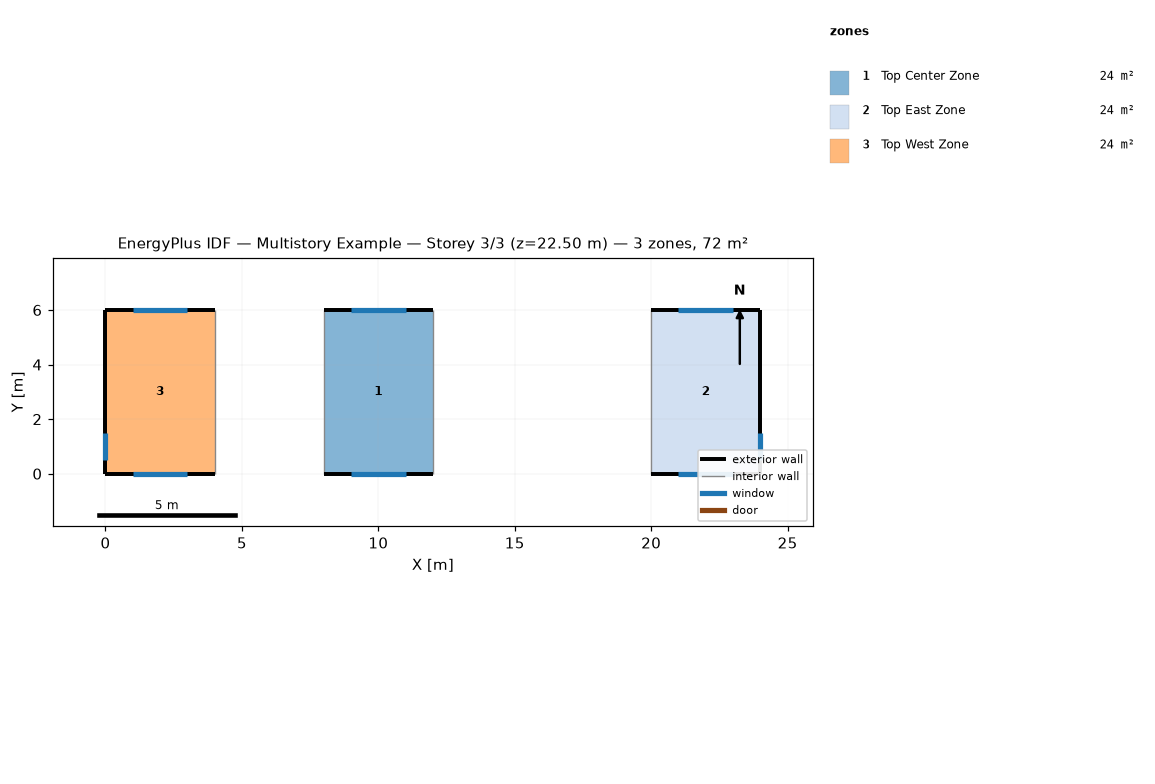
=== STOREY PLAN SPEC (per zone: floor XY polygon, exterior-wall plan segments, windows/doors) ===
zone 1: Top Center Zone  (24.0 m²)
  floor: (8.00, 0.00) (8.00, 6.00) (12.00, 6.00) (12.00, 0.00)
  exterior wall: (8.00, 0.00) – (12.00, 0.00)  [4.0 m]
    window: (9.00, 0.00) – (11.00, 0.00)  [2.0 m²]
  exterior wall: (12.00, 6.00) – (8.00, 6.00)  [4.0 m]
    window: (11.00, 6.00) – (9.00, 6.00)  [2.0 m²]
  interior walls: 2
zone 2: Top East Zone  (24.0 m²)
  floor: (20.00, 0.00) (20.00, 6.00) (24.00, 6.00) (24.00, 0.00)
  exterior wall: (20.00, 0.00) – (24.00, 0.00)  [4.0 m]
    window: (21.00, 0.00) – (23.00, 0.00)  [2.0 m²]
  exterior wall: (24.00, 6.00) – (20.00, 6.00)  [4.0 m]
    window: (23.00, 6.00) – (21.00, 6.00)  [2.0 m²]
  exterior wall: (24.00, 0.00) – (24.00, 6.00)  [6.0 m]
    window: (24.00, 0.50) – (24.00, 1.50)  [1.0 m²]
  interior walls: 1
zone 3: Top West Zone  (24.0 m²)
  floor: (0.00, 0.00) (0.00, 6.00) (4.00, 6.00) (4.00, 0.00)
  exterior wall: (0.00, 0.00) – (4.00, 0.00)  [4.0 m]
    window: (1.00, 0.00) – (3.00, 0.00)  [2.0 m²]
  exterior wall: (0.00, 6.00) – (0.00, 0.00)  [6.0 m]
    window: (0.00, 1.50) – (0.00, 0.50)  [1.0 m²]
  exterior wall: (4.00, 6.00) – (0.00, 6.00)  [4.0 m]
    window: (3.00, 6.00) – (1.00, 6.00)  [2.0 m²]
  interior walls: 1

=== DERIVED (storey summary) ===
Building: Multistory Example
Storey: 3 of 3  (floor level z = 22.50 m)
Storey gross floor area: 72.0 m²
Zones on this storey: 3
  - Top Center Zone: floor 24.0 m²; exterior wall 8.0 m (20.0 m²); 2 window(s) 4.0 m²; WWR 20.0%
  - Top East Zone: floor 24.0 m²; exterior wall 14.0 m (35.0 m²); 3 window(s) 5.0 m²; WWR 14.3%
  - Top West Zone: floor 24.0 m²; exterior wall 14.0 m (35.0 m²); 3 window(s) 5.0 m²; WWR 14.3%
Zone adjacency: (none detected)